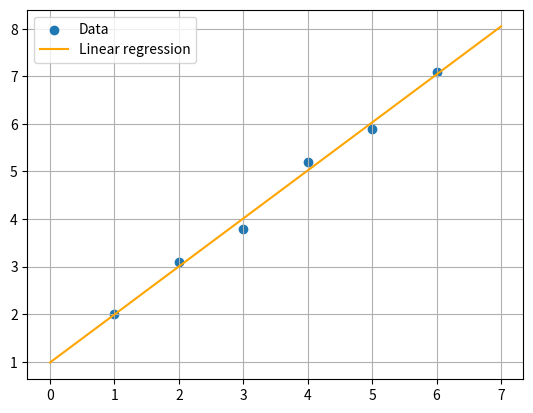

Source code (Python):
import numpy as np
import matplotlib.pyplot as plt


# Data (x_i, y_i)
data = [
    [1.0, 2.0],
    [2.0, 3.1],
    [3.0, 3.8],
    [4.0, 5.2],
    [5.0, 5.9],
    [6.0, 7.1],
]
data = np.array(data)

# Building A and b
A = [
    [1.0, x]
    for x in data[:, 0]
]
b = data[:, 1]

# Using pseudo-inverse
w = np.linalg.pinv(A) @ b
    
# Plot linear regression
xs = np.linspace(0, 7, 100)
ys = [w[0] + w[1] * x for x in xs]

# Plot data
plt.scatter(data[:, 0], data[:, 1], label='Data')
plt.plot(xs, ys, label='Linear regression', color="orange")
plt.legend()
plt.grid()
plt.show()
